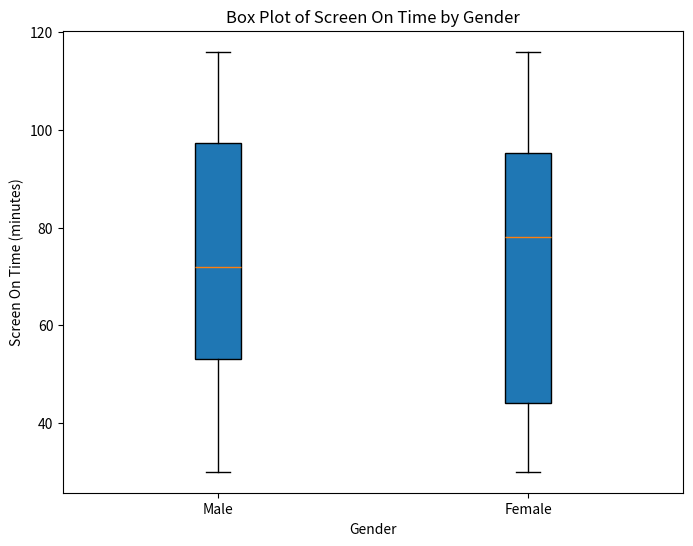

Reproduce this figure in Python. (Note: this script raises an exception after producing the figure.)
import pandas as pd
import numpy as np
import matplotlib.pyplot as plt

# Sample data
np.random.seed(0)
data = {
    'Gender': np.random.choice(['Male', 'Female'], 100),
    'Screen On Time (minutes)': np.random.randint(30, 120, 100)
}

df = pd.DataFrame(data)

# Create box plot
plt.figure(figsize=(8, 6))
plt.boxplot([df.loc[df['Gender'] == 'Male', 'Screen On Time (minutes)'], 
             df.loc[df['Gender'] == 'Female', 'Screen On Time (minutes)']],
            labels=['Male', 'Female'], patch_artist=True)

# Set plot properties
plt.title('Box Plot of Screen On Time by Gender')
plt.xlabel('Gender')
plt.ylabel('Screen On Time (minutes)')
plt.show()
plt.savefig('png_files/plot_9164a031.png')